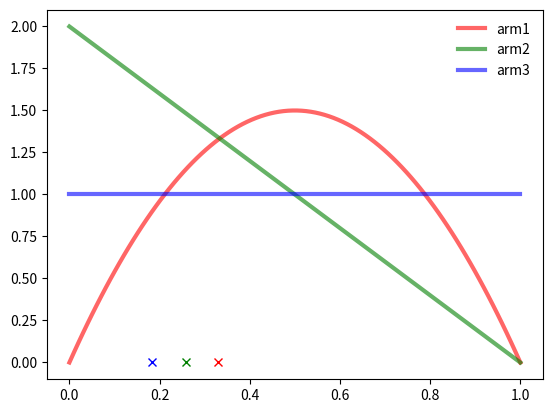

The script that saved this image:
from scipy.stats import beta
import matplotlib.pyplot as plt
import numpy as np

fig, ax = plt.subplots(1, 1)

# UCB : Deterministic / Requires update at every round
# TS : Probabilistic / Can accommodate delayed feedback / Better empirical evidence

# mean, var, skew, kurt = beta.stats(a, b, moments='mvsk')
x = np.linspace(0, 1, 100)
ax.plot(x, beta.pdf(x, 2, 2), 'r-', lw=3, alpha=0.6, label='arm1')
ax.plot(x, beta.pdf(x, 1, 2), 'g-', lw=3, alpha=0.6, label='arm2')
ax.plot(x, beta.pdf(x, 1, 1), 'b-', lw=3, alpha=0.6, label='arm3')

banner1_rvs = beta.rvs(2, 2, size=1)
banner2_rvs = beta.rvs(1, 2, size=1)
banner3_rvs = beta.rvs(1, 1, size=1)

print("arm1:", banner1_rvs)
print("arm2:", banner2_rvs)
print("arm3:", banner3_rvs)

ax.plot(banner1_rvs, 0.0, 'x', color='red')
ax.plot(banner2_rvs, 0.0, 'x', color='green')
ax.plot(banner3_rvs, 0.0, 'x', color='blue')

ax.legend(loc='best', frameon=False)
plt.show()